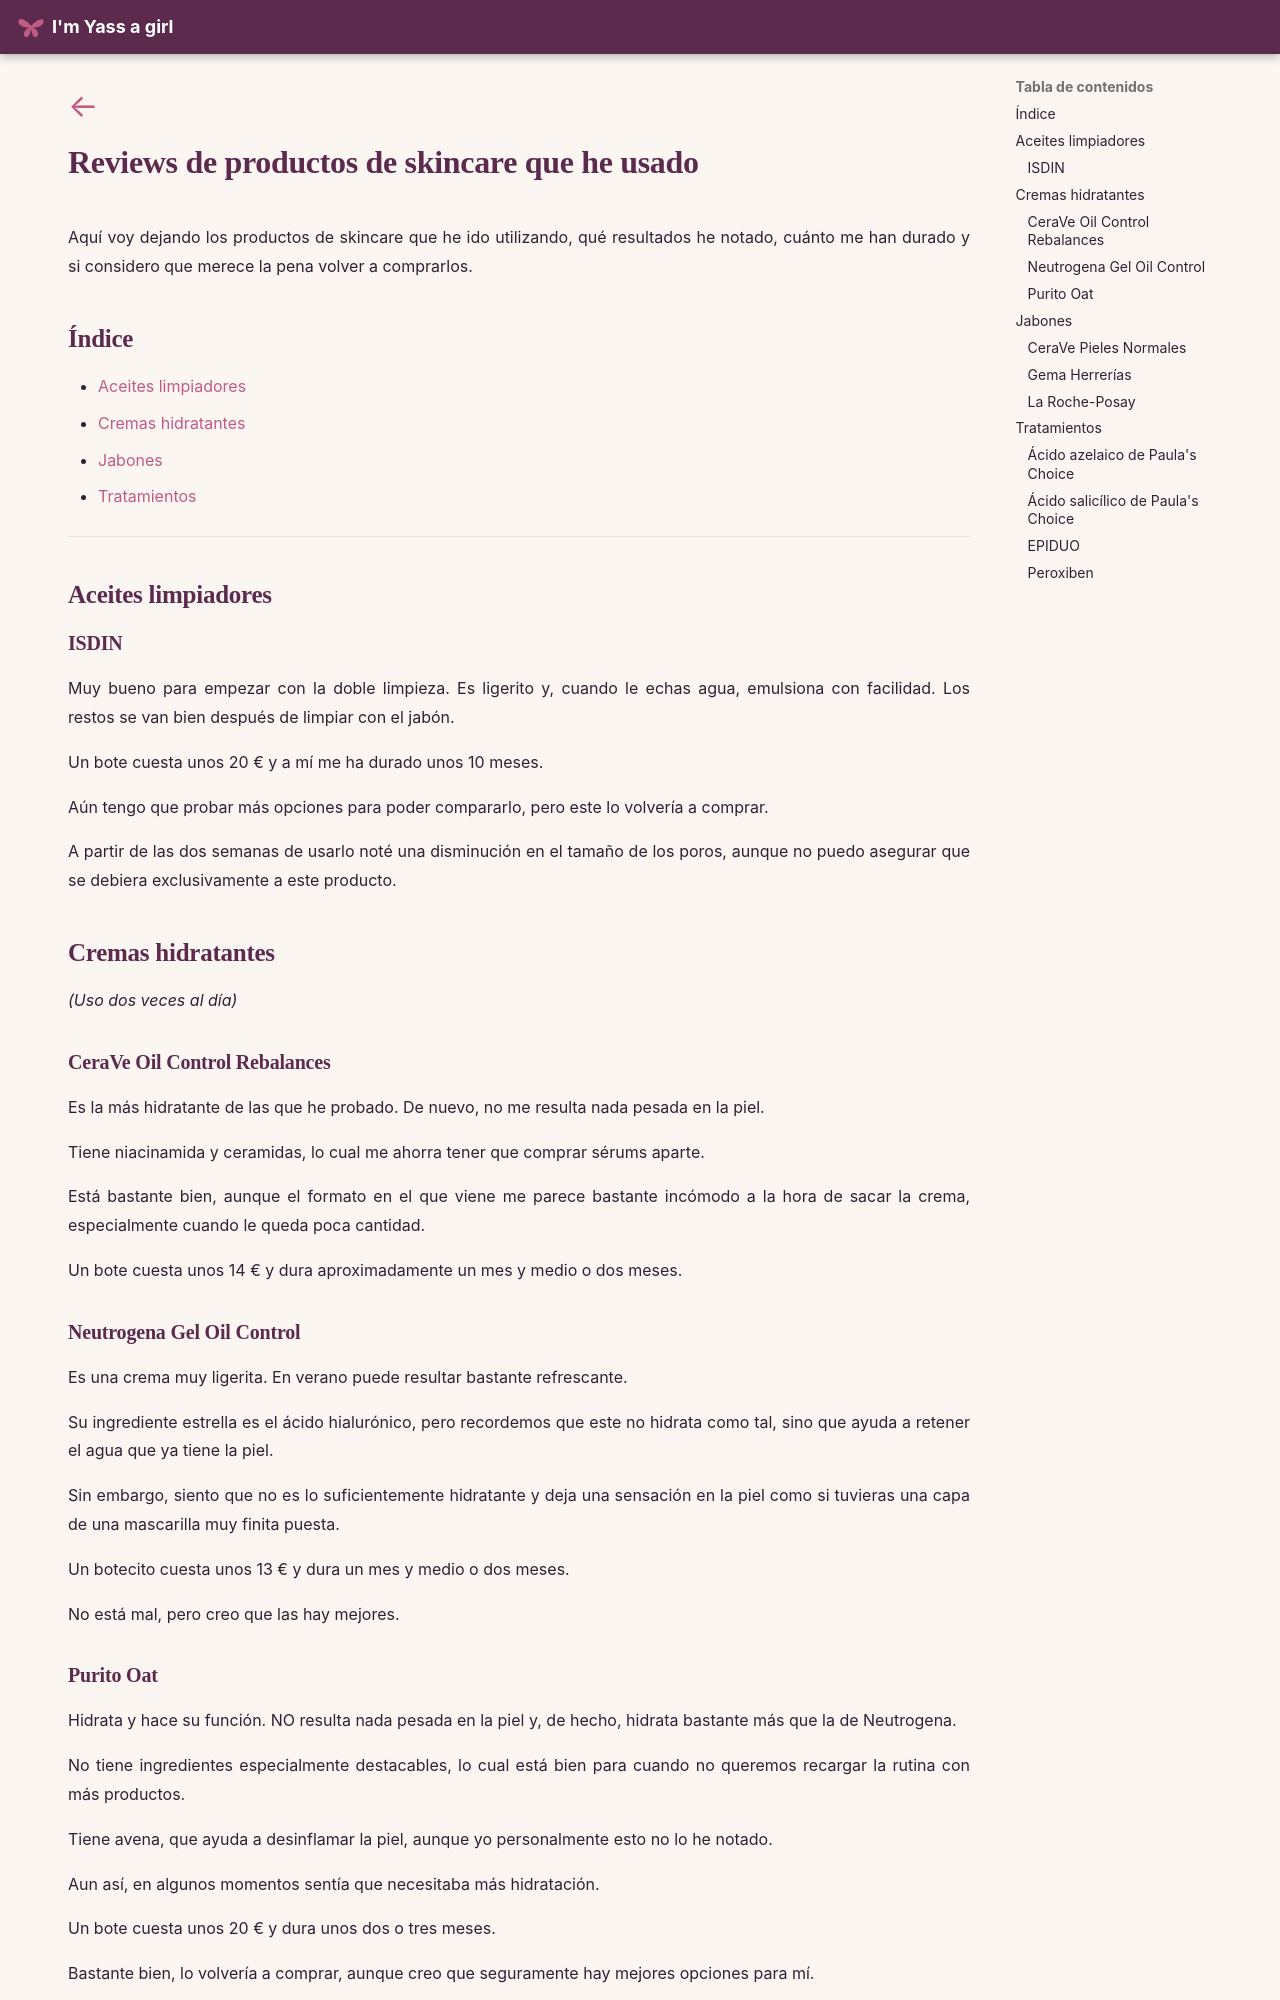

repository: imyassagirl/imyassagirl · page: belleza-cosmetica/skincare/skincare_reviews/index.html · generator: mkdocs

<a class="back-arrow" href="../">←</a>

# Reviews de productos de skincare que he usado

Aquí voy dejando los productos de skincare que he ido utilizando, qué resultados he notado, cuánto me han durado y si considero que merece la pena volver a comprarlos.

## Índice

* [Aceites limpiadores](#aceites-limpiadores)
* [Cremas hidratantes](#cremas-hidratantes)
* [Jabones](#jabones)
* [Tratamientos](#tratamientos)

---

## Aceites limpiadores

### ISDIN

Muy bueno para empezar con la doble limpieza. Es ligerito y, cuando le echas agua, emulsiona con facilidad. Los restos se van bien después de limpiar con el jabón.

Un bote cuesta unos 20 € y a mí me ha durado unos 10 meses.

Aún tengo que probar más opciones para poder compararlo, pero este lo volvería a comprar.

A partir de las dos semanas de usarlo noté una disminución en el tamaño de los poros, aunque no puedo asegurar que se debiera exclusivamente a este producto.

## Cremas hidratantes

*(Uso dos veces al día)*

### CeraVe Oil Control Rebalances

Es la más hidratante de las que he probado. De nuevo, no me resulta nada pesada en la piel.

Tiene niacinamida y ceramidas, lo cual me ahorra tener que comprar sérums aparte.

Está bastante bien, aunque el formato en el que viene me parece bastante incómodo a la hora de sacar la crema, especialmente cuando le queda poca cantidad.

Un bote cuesta unos 14 € y dura aproximadamente un mes y medio o dos meses.

### Neutrogena Gel Oil Control

Es una crema muy ligerita. En verano puede resultar bastante refrescante.

Su ingrediente estrella es el ácido hialurónico, pero recordemos que este no hidrata como tal, sino que ayuda a retener el agua que ya tiene la piel.

Sin embargo, siento que no es lo suficientemente hidratante y deja una sensación en la piel como si tuvieras una capa de una mascarilla muy finita puesta.

Un botecito cuesta unos 13 € y dura un mes y medio o dos meses.

No está mal, pero creo que las hay mejores.

### Purito Oat

Hidrata y hace su función. NO resulta nada pesada en la piel y, de hecho, hidrata bastante más que la de Neutrogena.

No tiene ingredientes especialmente destacables, lo cual está bien para cuando no queremos recargar la rutina con más productos.

Tiene avena, que ayuda a desinflamar la piel, aunque yo personalmente esto no lo he notado.

Aun así, en algunos momentos sentía que necesitaba más hidratación.

Un bote cuesta unos 20 € y dura unos dos o tres meses.

Bastante bien, lo volvería a comprar, aunque creo que seguramente hay mejores opciones para mí.

## Jabones

*(Uso dos veces al día)*
